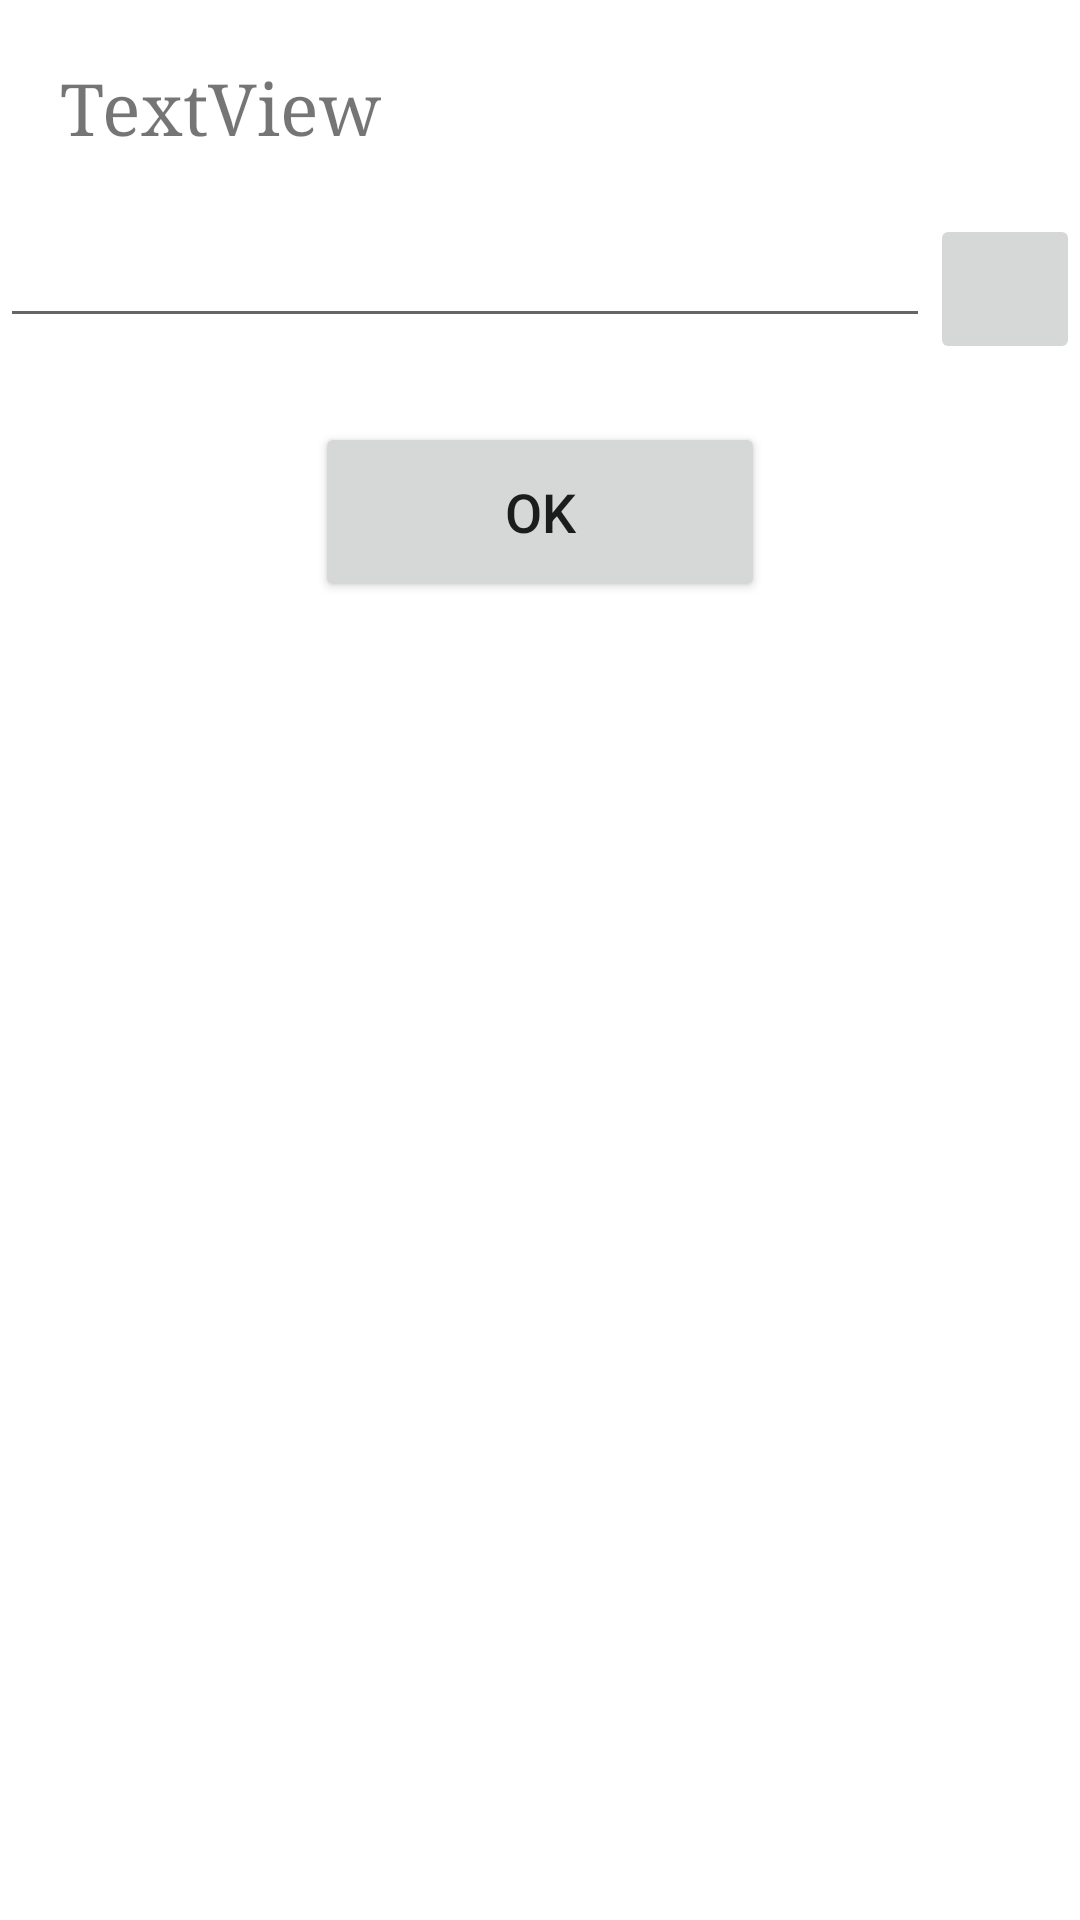

Write the Android layout XML for this screen, with the resource values it uses.
<!-- AndroidManifest.xml: application theme Theme.BrainTear -->
<!-- res/layout/dialog_name.xml -->
<?xml version="1.0" encoding="utf-8"?>
<RelativeLayout xmlns:android="http://schemas.android.com/apk/res/android"
    xmlns:app="http://schemas.android.com/apk/res-auto" android:orientation="vertical"
    android:layout_width="match_parent"
    android:layout_height="match_parent"
    android:layout_margin="15dp">


    <TextView
        android:text="TextView"
        android:layout_width="wrap_content"
        android:layout_height="wrap_content" android:id="@+id/txtTitle" android:layout_margin="20dp"
        android:textSize="24sp" android:fontFamily="serif"/>
    <EditText
        android:layout_width="wrap_content"
        android:layout_height="wrap_content" android:id="@+id/edtInput"
        android:textSize="18sp"
        android:layout_below="@+id/txtTitle" android:layout_alignParentLeft="true"
        android:layout_alignParentStart="true" android:layout_toLeftOf="@+id/btnRandom"
        android:layout_toStartOf="@+id/btnRandom"/>
    <ImageButton
        android:layout_width="50dp"
        android:layout_height="50dp" android:src="@drawable/ic_baseline_autorenew_24"
        android:id="@+id/btnRandom"
        android:layout_alignTop="@+id/edtInput" android:layout_alignParentRight="true"
        android:layout_alignParentEnd="true" android:minHeight="50dp" android:minWidth="50dp"
        android:scaleType="fitCenter"/>
    <Button
        android:text="OK"
        android:layout_width="150dp"
        android:layout_height="60dp"
        android:layout_marginTop="28dp" android:id="@+id/btnOk"
        android:textSize="18sp" android:layout_below="@+id/edtInput" android:layout_centerHorizontal="true"/>
</RelativeLayout>
<!-- resources referenced by this layout -->
<resources>
  <style name="Theme.BrainTear" parent="Theme.MaterialComponents.DayNight.DarkActionBar">
          
          <item name="colorPrimary">@color/purple_500</item>
          <item name="colorPrimaryVariant">@color/purple_700</item>
          <item name="colorOnPrimary">@color/white</item>
          
          <item name="colorSecondary">@color/teal_200</item>
          <item name="colorSecondaryVariant">@color/teal_700</item>
          <item name="colorOnSecondary">@color/black</item>
          
          <item name="android:statusBarColor" tools:targetApi="l">?attr/colorPrimaryVariant</item>
          
      </style>
  <!-- not gathered from this repository: default colours our renderer supplied (Android Studio template values) -->
  <color name="purple_500">#FF6200EE</color>
  <color name="purple_700">#FF3700B3</color>
  <color name="teal_200">#FF03DAC5</color>
  <color name="teal_700">#FF018786</color>
  <color name="black">#FF000000</color>
  <color name="white">#FFFFFFFF</color>
</resources>
